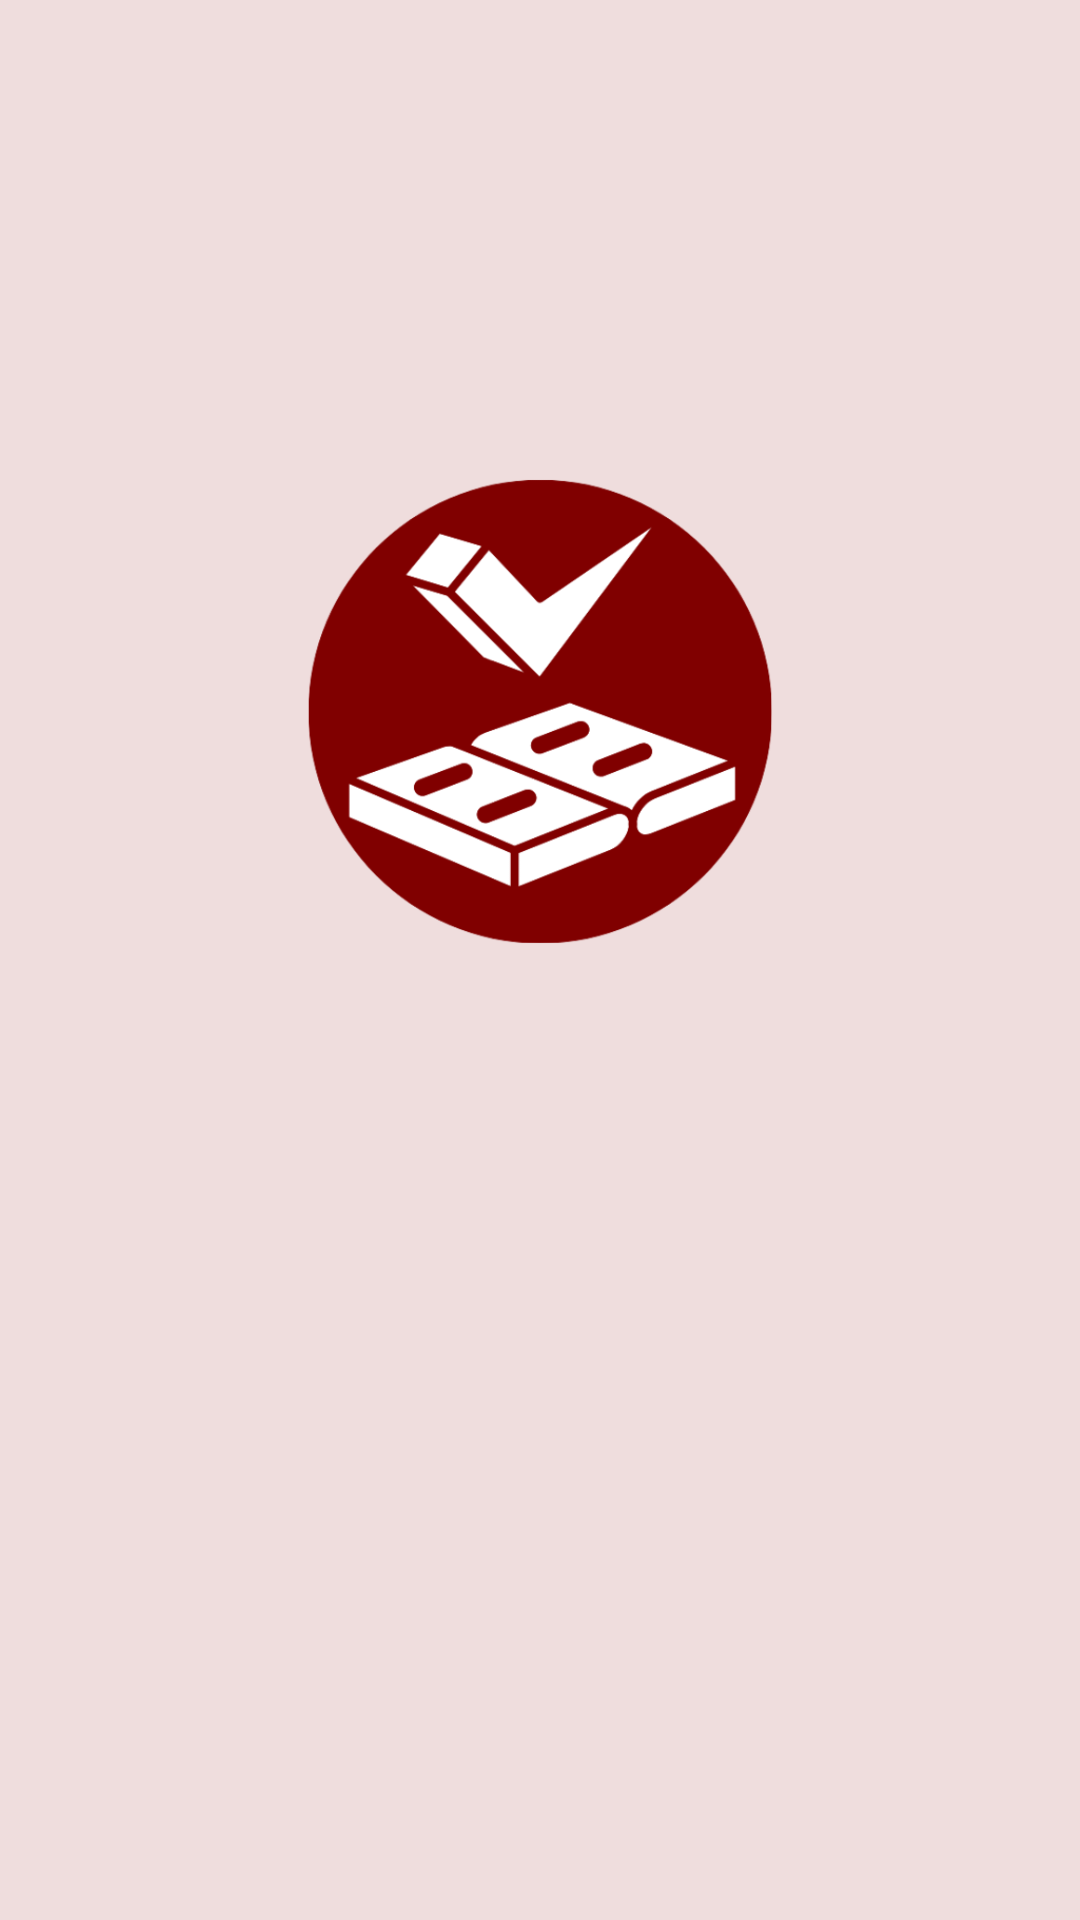

Layout XML and referenced resources for this Android screen:
<!-- AndroidManifest.xml: application theme Theme.EduNotesAndroidApplication -->
<!-- res/layout/activity_splash.xml -->
<?xml version="1.0" encoding="utf-8"?>
<androidx.constraintlayout.widget.ConstraintLayout xmlns:android="http://schemas.android.com/apk/res/android"
    xmlns:app="http://schemas.android.com/apk/res-auto"
    xmlns:tools="http://schemas.android.com/tools"
    android:id="@+id/main"
    android:layout_width="match_parent"
    android:layout_height="match_parent"
    android:background="#EFDDDD"
    tools:context=".SplashActivity">

    <ProgressBar
        android:id="@+id/starting"
        style="?android:attr/progressBarStyle"
        android:layout_width="wrap_content"
        android:layout_height="wrap_content"
        android:layout_marginStart="181dp"
        android:layout_marginEnd="182dp"
        android:layout_marginBottom="52dp"
        app:layout_constraintBottom_toBottomOf="parent"
        app:layout_constraintEnd_toEndOf="parent"
        app:layout_constraintStart_toStartOf="parent" />

    <TextView
        android:id="@+id/eduText"
        android:layout_width="179dp"
        android:layout_height="49dp"
        android:layout_marginStart="127dp"
        android:layout_marginTop="2dp"
        android:layout_marginEnd="127dp"
        android:layout_marginBottom="217dp"
        android:fontFamily="sans-serif-black"
        android:gravity="center"
        android:text="EduNotes"
        android:textColor="#7B1E1E"
        android:textSize="40sp"
        app:layout_constraintBottom_toTopOf="@+id/starting"
        app:layout_constraintEnd_toEndOf="parent"
        app:layout_constraintStart_toStartOf="parent"
        app:layout_constraintTop_toBottomOf="@+id/imageView2" />

    <ImageView
        android:id="@+id/imageView2"
        android:layout_width="155dp"
        android:layout_height="169dp"
        android:layout_marginStart="128dp"
        android:layout_marginTop="198dp"
        android:layout_marginEnd="128dp"
        android:layout_marginBottom="364dp"
        app:layout_constraintBottom_toBottomOf="parent"
        app:layout_constraintEnd_toEndOf="parent"
        app:layout_constraintStart_toStartOf="parent"
        app:layout_constraintTop_toTopOf="parent"
        app:srcCompat="@drawable/edu_logo" />

</androidx.constraintlayout.widget.ConstraintLayout>
<!-- resources referenced by this layout -->
<resources>
  <!-- drawable edu_logo: png bitmap (drawable, 63997 bytes) -->
  <style name="Theme.EduNotesAndroidApplication" parent="Base.Theme.EduNotesAndroidApplication" />
  <style name="Base.Theme.EduNotesAndroidApplication" parent="Theme.Material3.DayNight.NoActionBar">
  
      </style>
</resources>
